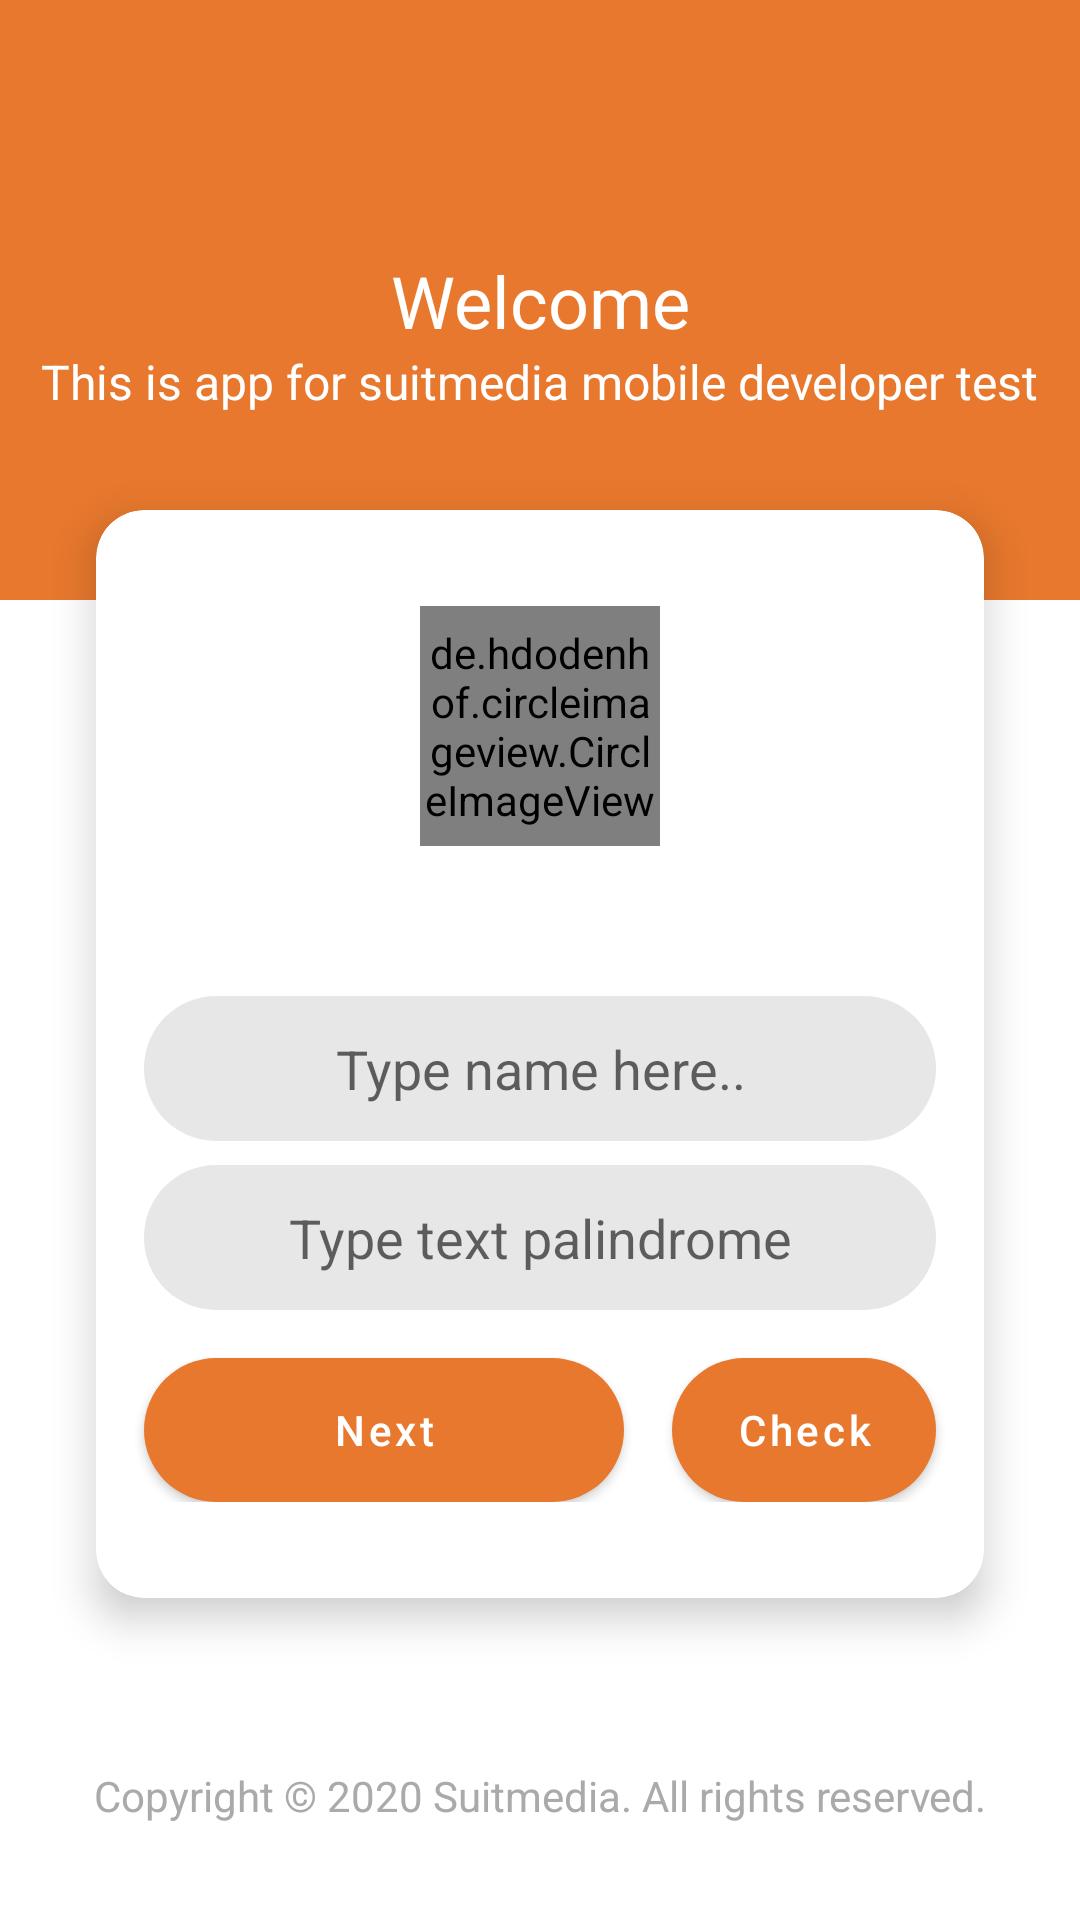

Here is an Android app screen rendered from its layout file. Give the layout XML and the strings, colors and styles it references.
<!-- AndroidManifest.xml: application theme Theme.SuitEvent -->
<!-- res/layout/fragment_login.xml -->
<?xml version="1.0" encoding="utf-8"?>
<layout xmlns:android="http://schemas.android.com/apk/res/android"
    xmlns:tools="http://schemas.android.com/tools"
    xmlns:app="http://schemas.android.com/apk/res-auto">

    <androidx.constraintlayout.widget.ConstraintLayout
        android:layout_width="match_parent"
        android:layout_height="match_parent"
        tools:context=".login.LoginFragment">

        <ImageView
            android:id="@+id/header_view"
            android:layout_width="0dp"
            android:layout_height="0dp"
            android:background="?colorPrimary"
            android:src="@drawable/bg_bright"
            android:scaleType="centerCrop"
            app:layout_constraintDimensionRatio="1.8:1"
            app:layout_constraintEnd_toEndOf="parent"
            app:layout_constraintStart_toStartOf="parent"
            app:layout_constraintTop_toTopOf="parent" />

        <com.google.android.material.textview.MaterialTextView
            android:id="@+id/welcome_text"
            style="@style/DefaultFont"
            android:layout_width="wrap_content"
            android:layout_height="wrap_content"
            android:text="@string/welcome"
            android:textColor="#ffffff"
            android:textSize="24sp"
            app:layout_constraintStart_toStartOf="parent"
            app:layout_constraintEnd_toEndOf="parent"
            app:layout_constraintTop_toTopOf="@id/header_view"
            app:layout_constraintBottom_toBottomOf="@id/header_view" />

        <com.google.android.material.textview.MaterialTextView
            android:id="@+id/welcome_desc_text"
            style="@style/DefaultFont"
            android:layout_width="wrap_content"
            android:layout_height="wrap_content"
            android:text="@string/this_is_app_for_suitmedia_mobile_developer_test"
            android:textColor="#ffffff"
            android:textSize="16sp"
            android:layout_marginBottom="32dp"
            app:layout_constraintStart_toStartOf="parent"
            app:layout_constraintEnd_toEndOf="parent"
            app:layout_constraintTop_toBottomOf="@id/welcome_text" />

        <androidx.cardview.widget.CardView
            android:id="@+id/body_card"
            android:layout_width="match_parent"
            android:layout_height="wrap_content"
            android:layout_marginTop="32dp"
            android:layout_marginStart="32dp"
            android:layout_marginEnd="32dp"
            app:cardCornerRadius="16dp"
            app:cardElevation="8dp"
            app:layout_constraintTop_toBottomOf="@id/welcome_desc_text">

            <androidx.constraintlayout.widget.ConstraintLayout
                android:id="@+id/body_constraint"
                android:paddingBottom="32dp"
                android:layout_width="match_parent"
                android:layout_height="wrap_content">

                <de.hdodenhof.circleimageview.CircleImageView
                    android:id="@+id/user_avatar"
                    android:layout_width="80dp"
                    android:layout_height="80dp"
                    android:scaleType="centerCrop"
                    android:src="@drawable/img_avatar"
                    android:layout_marginTop="32dp"
                    app:layout_constraintEnd_toEndOf="parent"
                    app:layout_constraintStart_toStartOf="parent"
                    app:layout_constraintTop_toTopOf="parent" />

                <com.google.android.material.textfield.TextInputEditText
                    android:id="@+id/username_text"
                    android:background="@drawable/round_background"
                    android:backgroundTint="#e7e7e7"
                    android:layout_width="match_parent"
                    android:layout_height="wrap_content"
                    android:layout_marginTop="50dp"
                    android:layout_marginStart="16dp"
                    android:layout_marginEnd="16dp"
                    android:padding="12dp"
                    android:hint="@string/name_text_hint"
                    android:textAlignment="center"
                    android:inputType="textPersonName"
                    app:layout_constraintTop_toBottomOf="@id/user_avatar" />

                <com.google.android.material.textfield.TextInputEditText
                    android:id="@+id/palindrome_text"
                    android:background="@drawable/round_background"
                    android:backgroundTint="#e7e7e7"
                    android:layout_width="match_parent"
                    android:layout_height="wrap_content"
                    android:layout_marginTop="8dp"
                    android:layout_marginStart="16dp"
                    android:layout_marginEnd="16dp"
                    android:inputType="textPersonName"
                    android:hint="@string/palindrome_hint"
                    android:textAlignment="center"
                    android:padding="12dp"
                    app:layout_constraintTop_toBottomOf="@id/username_text" />

                <com.google.android.material.button.MaterialButton
                    android:id="@+id/next_button"
                    style="@style/DefaultStyleButton"
                    android:background="@drawable/round_background"
                    android:layout_width="0dp"
                    android:layout_height="wrap_content"
                    android:layout_marginTop="16dp"
                    android:text="@string/next"
                    app:elevation="8dp"
                    app:layout_constraintTop_toBottomOf="@id/palindrome_text"
                    app:layout_constraintStart_toStartOf="parent"
                    app:layout_constraintEnd_toStartOf="@id/check_button" />

                <com.google.android.material.button.MaterialButton
                    android:id="@+id/check_button"
                    style="@style/DefaultStyleButton"
                    android:background="@drawable/round_background"
                    android:layout_width="0dp"
                    android:layout_height="wrap_content"
                    android:layout_marginTop="16dp"
                    android:text="@string/check"
                    app:elevation="8dp"
                    app:layout_constraintTop_toBottomOf="@id/palindrome_text"
                    app:layout_constraintEnd_toEndOf="parent" />

            </androidx.constraintlayout.widget.ConstraintLayout>

        </androidx.cardview.widget.CardView>

        <com.google.android.material.textview.MaterialTextView
            android:id="@+id/copy_right_text"
            style="@style/DefaultFont"
            android:layout_width="0dp"
            android:layout_height="wrap_content"
            android:layout_marginBottom="32dp"
            android:layout_marginStart="16dp"
            android:layout_marginEnd="16dp"
            android:text="@string/copyright"
            android:textSize="14sp"
            android:textColor="@android:color/darker_gray"
            android:textAlignment="center"
            app:layout_constraintStart_toStartOf="parent"
            app:layout_constraintEnd_toEndOf="parent"
            app:layout_constraintBottom_toBottomOf="parent" />

    </androidx.constraintlayout.widget.ConstraintLayout>
</layout>
<!-- resources referenced by this layout -->
<resources>
  <!-- drawable round_background (drawable) -->
  <?xml version="1.0" encoding="utf-8"?>
  <shape xmlns:android="http://schemas.android.com/apk/res/android"
      android:shape="rectangle"
      android:padding="16dp">
  
      <solid android:color="#ffffff" />
      <corners
          android:bottomRightRadius="24dp"
          android:bottomLeftRadius="24dp"
          android:topLeftRadius="24dp"
          android:topRightRadius="24dp" />
  </shape>
  <string name="check">Check</string>
  <string name="copyright">Copyright © 2020 Suitmedia. All rights reserved.</string>
  <string name="name_text_hint">Type name here..</string>
  <string name="next">Next</string>
  <string name="palindrome_hint">Type text palindrome</string>
  <string name="this_is_app_for_suitmedia_mobile_developer_test">This is app for suitmedia mobile developer test</string>
  <string name="welcome">Welcome</string>
  <style name="DefaultFont" parent="Widget.MaterialComponents.TextView">
          <item name="android:textSize">20sp</item>
          <item name="android:textColor">#000000</item>
          <item name="android:layout_marginStart">16dp</item>
          <item name="android:layout_marginEnd">16dp</item>
      </style>
  <style name="DefaultStyleButton" parent="Widget.MaterialComponents.Button">
          <item name="android:paddingTop">8dp</item>
          <item name="android:paddingBottom">8dp</item>
          <item name="android:layout_marginStart">16dp</item>
          <item name="android:layout_marginEnd">16dp</item>
          <item name="android:layout_marginTop">8dp</item>
          <item name="textAllCaps">false</item>
      </style>
  <style name="Theme.SuitEvent" parent="Theme.MaterialComponents.DayNight.NoActionBar">
          
          <item name="colorPrimary">@color/orange_500</item>
          <item name="colorPrimaryVariant">@color/orange_700</item>
          <item name="colorOnPrimary">@color/white</item>
          
          <item name="colorSecondary">@color/peach_200</item>
          <item name="colorSecondaryVariant">@color/peach_700</item>
          <item name="colorOnSecondary">@color/black</item>
          
          <item name="android:statusBarColor" tools:targetApi="l">?attr/colorPrimaryVariant</item>
          
      </style>
  <color name="orange_500">#e7782d</color>
  <color name="orange_700">#af4a00</color>
  <color name="white">#FFFFFFFF</color>
  <color name="peach_200">#ffab40</color>
  <color name="peach_700">#c77c02</color>
  <color name="black">#FF000000</color>
</resources>
